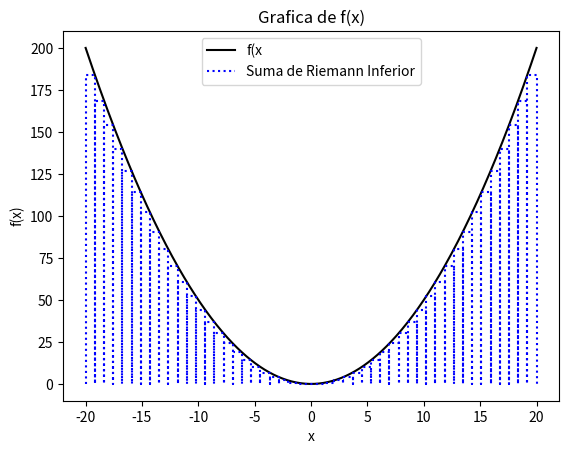

Recreate this plot in Python.
import numpy as np
import matplotlib.pyplot as plt
import scipy as sp
import sympy as smp
import matplotlib.pyplot as plt
from scipy.integrate import quad
from scipy.integrate import cumulative_trapezoid



def f(x):
    y = (1/2)*(x**2)
    return (y)

def Riemann(f,xi,xf,n):
    x = np.linspace(xi, xf, n)             #Valores de x en los n intervalos
    A = 0                                  #Aproximación del area bajo la curva. Inicia en cero
    a = []                                 #Vector que guarda el area del rectangulo en cada subintervalo
    f1 = []                                #Valores de la funcion a la izq de cada subintervalo
    f2 = []
    xbar = []
    ybar = []

    for i in range (1,n):
        #Suma de RIemman
        f1.append(f(x[i-1]))
        f2.append(f(x[i]))
        fx = np.amin([f(x[i-1]), f(x[i])])
        deltax = x[i] - x[i-1]
        a.append(fx*deltax)
        A += fx*deltax
        print(A)
        #Datos gráficos de Barras:
        #1) Esquina inferior izquierda
        xbar.append(x[i-1])
        ybar.append(0)
        #2) Esquina superior izquierda
        xbar.append(x[i-1])
        ybar.append(fx)
        #3) Esquina superior derecha
        xbar.append(x[i])
        ybar.append(fx)
        #4) Esquina inferior derecha
        xbar.append(x[i])
        ybar.append(0)

    return(A, xbar, ybar)


xi = -20
xf = 20
n1 = 50

A1, xbar, ybar = Riemann(f, xi, xf, n1)

x = np.linspace(xi, xf, 500)

print("Grafica de la funcion")
plt.plot(x, f(x), 'k', label=("f(x"))
plt.plot(xbar,ybar, 'b:', label=("Suma de Riemann Inferior"))
plt.xlabel("x")
plt.ylabel("f(x)")
plt.title("Grafica de f(x)")
plt.legend()
plt.show()
